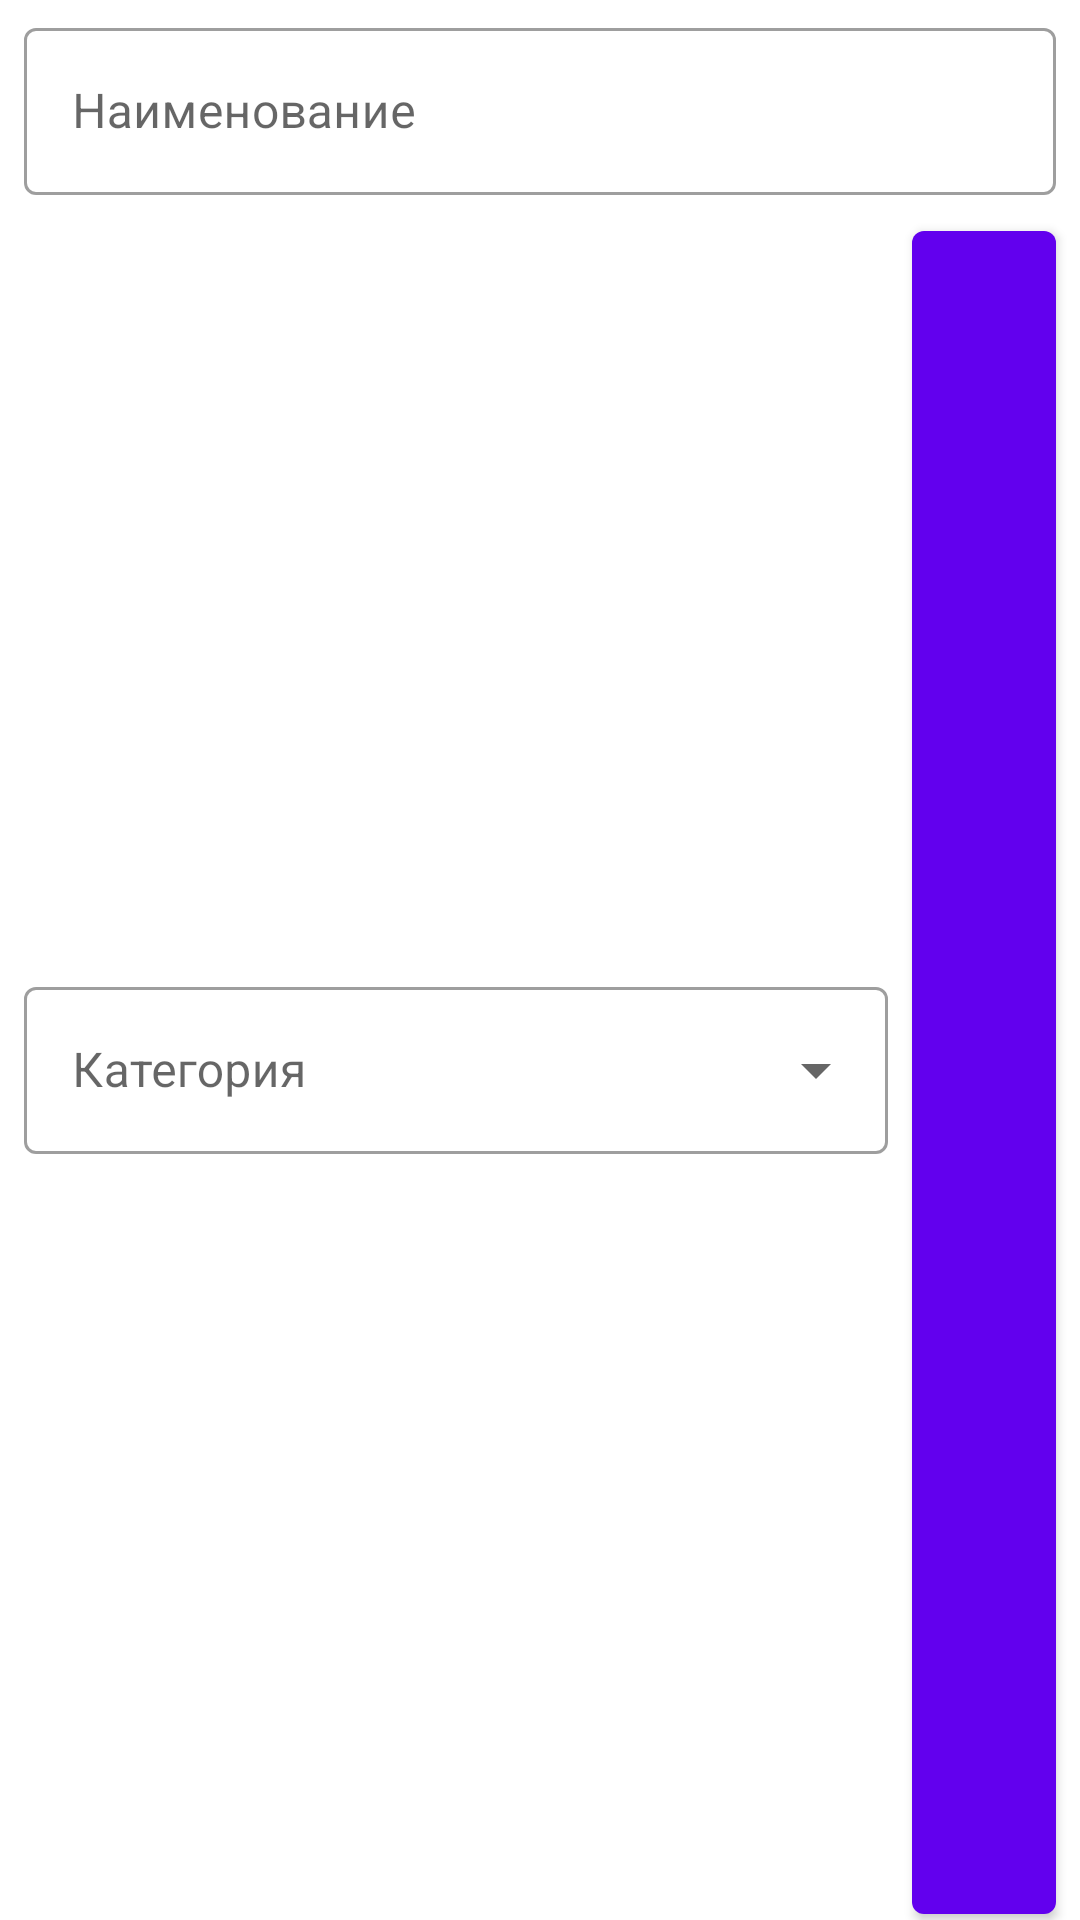

Reconstruct the res/layout file that produces this screen, plus the resources it refers to.
<!-- AndroidManifest.xml: application theme AppTheme -->
<!-- res/layout/create_product_dialog.xml -->
<?xml version="1.0" encoding="utf-8"?>
<LinearLayout xmlns:android="http://schemas.android.com/apk/res/android"
    xmlns:tools="http://schemas.android.com/tools"
    android:layout_width="match_parent"
    android:layout_height="wrap_content"
    xmlns:app="http://schemas.android.com/apk/res-auto"
    android:orientation="vertical">

    <com.google.android.material.textfield.TextInputLayout
        style="@style/Widget.MaterialComponents.TextInputLayout.OutlinedBox"
        android:layout_width="match_parent"
        android:layout_height="wrap_content"
        android:layout_marginStart="8dp"
        android:layout_marginTop="4dp"
        android:layout_marginEnd="8dp"
        android:layout_marginBottom="4dp"
        tools:layout_editor_absoluteX="1dp"
        tools:layout_editor_absoluteY="31dp">

        <com.google.android.material.textfield.TextInputEditText
            android:id="@+id/edit_name_create_product"
            android:layout_width="match_parent"
            android:layout_height="wrap_content"
            android:hint="@string/product_name"
            android:inputType="text"
            android:maxLines="1"
            android:singleLine="true" />
    </com.google.android.material.textfield.TextInputLayout>

    <LinearLayout
        android:layout_width="match_parent"
        android:layout_height="match_parent"
        android:orientation="horizontal">

        <com.google.android.material.textfield.TextInputLayout
            style="@style/Widget.MaterialComponents.TextInputLayout.OutlinedBox.ExposedDropdownMenu"
            android:layout_width="match_parent"
            android:layout_height="wrap_content"
            android:layout_marginStart="8dp"
            android:layout_marginEnd="8dp"
            android:layout_weight="1">

            <AutoCompleteTextView
                android:id="@+id/edit_category_create_product"
                android:layout_width="match_parent"
                android:layout_height="wrap_content"
                android:layout_weight="1"
                android:hint="@string/category"
                android:inputType="textAutoComplete"
                android:maxLines="1"
                android:singleLine="true" />

        </com.google.android.material.textfield.TextInputLayout>

        <com.google.android.material.button.MaterialButton
            android:id="@+id/add_category_button"
            style="@style/Widget.App.Button.OutlinedButton.IconOnly"
            android:layout_width="wrap_content"
            android:layout_height="match_parent"
            android:layout_marginEnd="8dp"
            app:icon="@drawable/plus_icon" />

    </LinearLayout>

    <LinearLayout
        android:id="@+id/category_field_layout"
        android:layout_width="match_parent"
        android:layout_height="wrap_content"
        android:layout_margin="8dp"
        android:orientation="vertical" />

    <com.google.android.material.textfield.TextInputLayout
        style="@style/Widget.MaterialComponents.TextInputLayout.OutlinedBox"
        android:layout_width="match_parent"
        android:layout_height="wrap_content"
        android:layout_marginStart="8dp"
        android:layout_marginEnd="8dp"
        android:layout_marginBottom="4dp">

        <com.google.android.material.textfield.TextInputEditText
            android:id="@+id/edits_description_create_product"
            android:layout_width="match_parent"
            android:layout_height="wrap_content"
            android:hint="@string/description"
            android:inputType="text" />
    </com.google.android.material.textfield.TextInputLayout>

    <LinearLayout
        android:layout_width="match_parent"
        android:layout_height="match_parent"
        android:baselineAligned="false"
        android:orientation="horizontal">

        <com.google.android.material.textfield.TextInputLayout
            style="@style/Widget.MaterialComponents.TextInputLayout.OutlinedBox.ExposedDropdownMenu"
            android:layout_width="match_parent"
            android:layout_height="wrap_content"
            android:layout_marginStart="8dp"
            android:layout_marginEnd="8dp"
            android:layout_weight="2">

            <AutoCompleteTextView
                android:id="@+id/edit_unit_create_product"
                android:layout_width="match_parent"
                android:layout_height="wrap_content"
                android:hint="@string/units"
                android:inputType="text"
                android:maxLines="1"
                android:singleLine="true" />
        </com.google.android.material.textfield.TextInputLayout>

        <com.google.android.material.textfield.TextInputLayout
            style="@style/Widget.MaterialComponents.TextInputLayout.OutlinedBox"
            android:layout_width="match_parent"
            android:layout_height="wrap_content"
            android:layout_marginEnd="8dp"
            android:layout_weight="1">

            <com.google.android.material.textfield.TextInputEditText
                android:id="@+id/edit_unit_description_creat_product"
                android:layout_width="match_parent"
                android:layout_height="wrap_content"
                android:hint="@string/fullname_unit_hint"
                android:inputType="text"
                android:maxLines="1"
                android:singleLine="true" />
        </com.google.android.material.textfield.TextInputLayout>
    </LinearLayout>

</LinearLayout>
<!-- resources referenced by this layout -->
<resources>
  <string name="category">Категория</string>
  <string name="description">Описание</string>
  <string name="fullname_unit_hint">Полное имя / Описание</string>
  <string name="product_name">Наименование</string>
  <string name="units">Ед.изм.</string>
  <style name="Widget.App.Button.OutlinedButton.IconOnly" parent="Widget.MaterialComponents.Button.Icon">
          <item name="iconPadding">0dp</item>
          <item name="android:insetTop">8dp</item>
          <item name="android:insetBottom">2dp</item>
          <item name="android:paddingLeft">12dp</item>
          <item name="android:paddingRight">12dp</item>
          <item name="android:minWidth">48dp</item>
      </style>
  <style name="AppTheme" parent="Theme.MaterialComponents.Light.DarkActionBar">
          
          <item name="colorPrimary">@color/colorPrimary</item>
          <item name="colorPrimaryDark">@color/colorPrimaryDark</item>
          <item name="colorAccent">@color/colorAccent</item>
      </style>
  <color name="colorPrimary">#6200EE</color>
  <color name="colorPrimaryDark">#3700B3</color>
  <color name="colorAccent">#03DAC5</color>
</resources>
